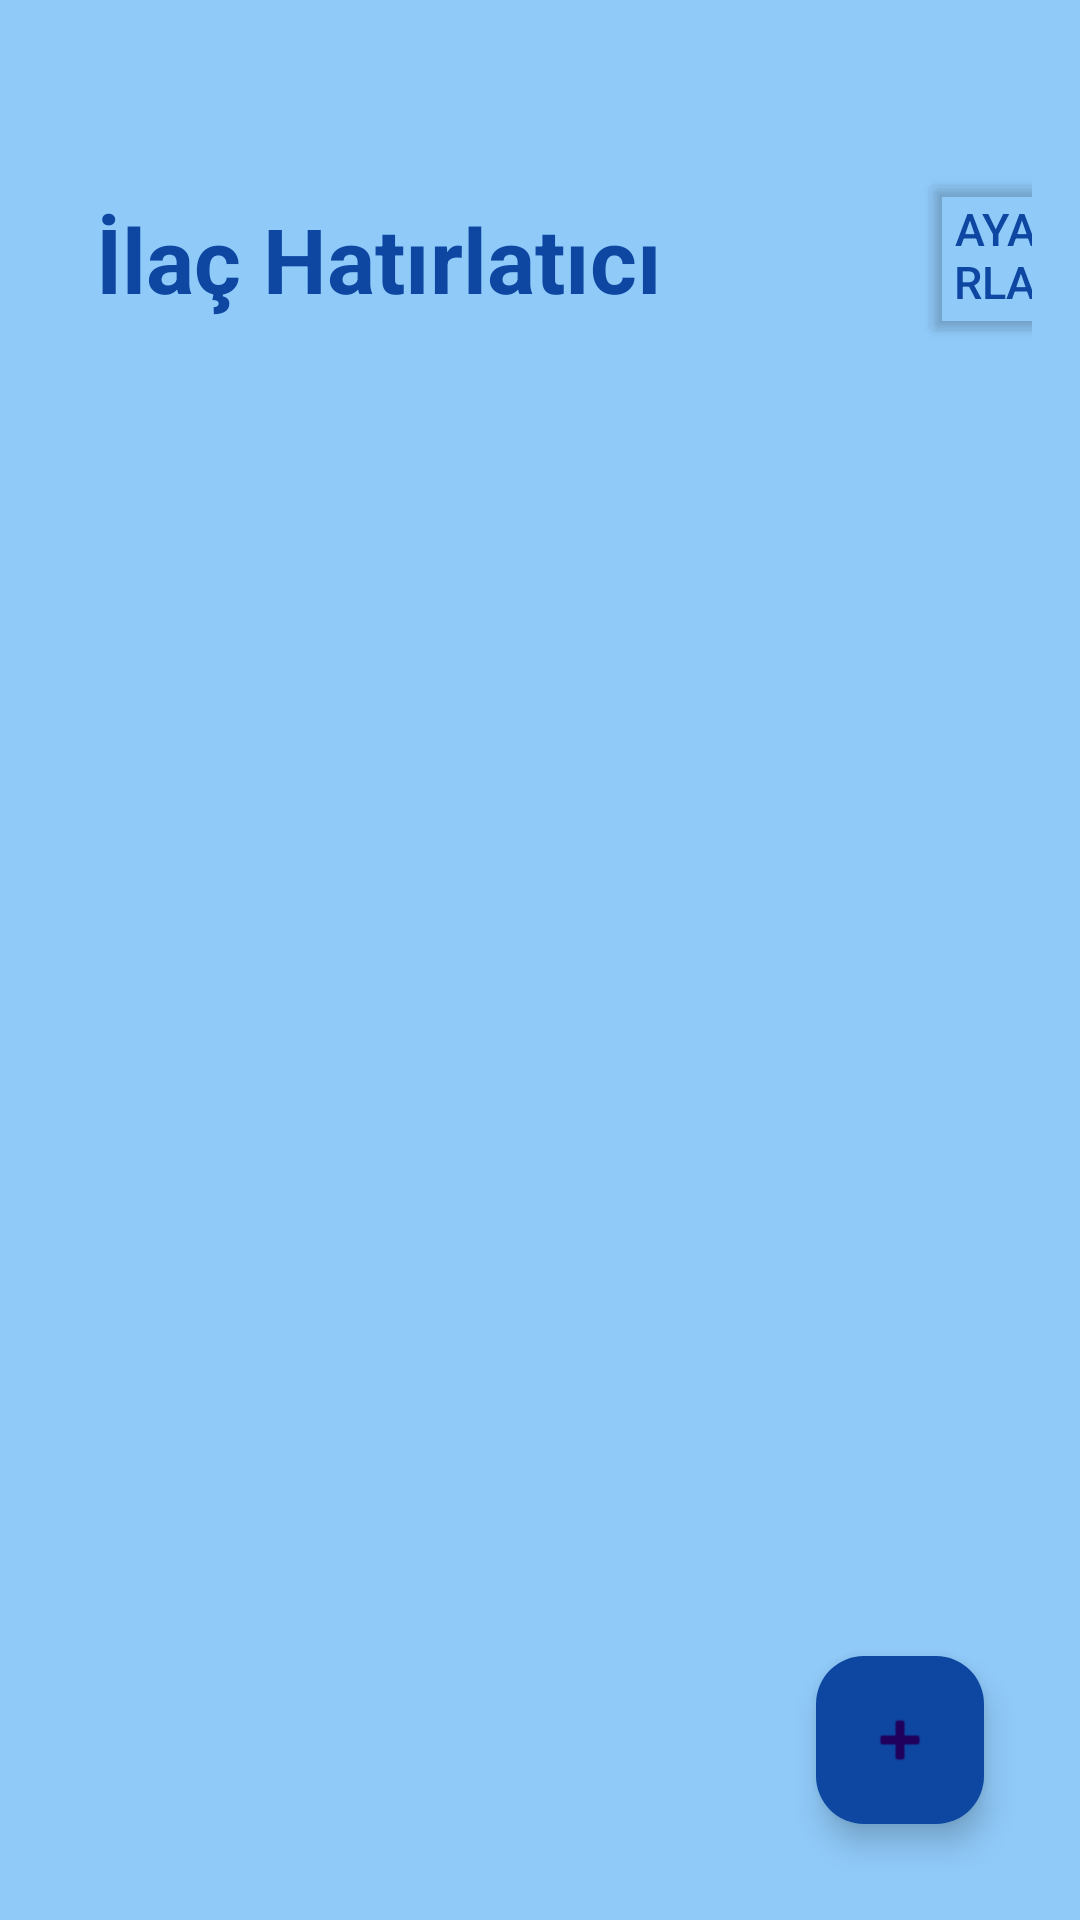

Layout XML and referenced resources for this Android screen:
<!-- AndroidManifest.xml: application theme Theme.IlacHatirlatici -->
<!-- res/layout/activity_main.xml -->
<?xml version="1.0" encoding="utf-8"?>
<RelativeLayout xmlns:android="http://schemas.android.com/apk/res/android"
    xmlns:app="http://schemas.android.com/apk/res-auto"
    xmlns:tools="http://schemas.android.com/tools"
    android:layout_width="match_parent"
    android:layout_height="match_parent"
    android:padding="16dp"
    android:background="@color/skyBlue">

    

    <Button
        android:id="@+id/btnOpenSettings"
        android:layout_width="80dp"
        android:layout_height="60dp"
        android:layout_alignParentStart="true"
        android:layout_alignParentTop="true"
        android:layout_alignParentEnd="true"

        android:layout_marginStart="290dp"
        android:layout_marginTop="40dp"
        android:layout_marginEnd="-14dp"
        android:layout_marginBottom="0dp"
        android:backgroundTint="@android:color/transparent"
        android:text="Ayarlar"
        android:textColor="@color/darkBlue"
        android:textSize="15sp" />

    <TextView
        android:id="@+id/tvTitle"
        android:layout_width="match_parent"
        android:layout_height="wrap_content"
        android:layout_alignParentStart="true"
        android:layout_alignParentTop="true"
        android:layout_alignParentEnd="true"
        android:layout_marginStart="16dp"
        android:layout_marginEnd="16dp"
        android:layout_marginTop="50dp"
        android:text="İlaç Hatırlatıcı"
        android:textColor="@color/darkBlue"
        android:textSize="30sp"
        android:textStyle="bold" />

    
    <androidx.recyclerview.widget.RecyclerView
        android:id="@+id/recyclerView"
        android:layout_width="match_parent"
        android:layout_height="match_parent"
        android:layout_below="@id/tvTitle"
        android:layout_marginTop="8dp"
        android:scrollbars="vertical"
        tools:listitem="@layout/item_medicine" />

    
    <LinearLayout
        android:id="@+id/layoutEmpty"
        android:layout_width="wrap_content"
        android:layout_height="wrap_content"
        android:layout_below="@id/tvTitle"
        android:layout_alignParentBottom="true"
        android:layout_centerInParent="true"
        android:gravity="center"
        android:orientation="vertical"
        android:padding="32dp"
        android:visibility="gone"
        tools:visibility="visible">

        <ImageView
            android:layout_width="90dp"
            android:layout_height="90dp"
            android:alpha="0.6"
            android:contentDescription="Boş Liste"
            android:src="@android:drawable/ic_dialog_info"
            app:tint="@color/darkBlue" />

        <TextView
            android:layout_width="wrap_content"
            android:layout_height="wrap_content"
            android:layout_marginTop="16dp"
            android:text="Henüz eklenmiş bir ilaç yok"
            android:textColor="@color/darkBlue"
            android:textSize="18sp"
            android:textStyle="bold" />

        <TextView
            android:layout_width="wrap_content"
            android:layout_height="wrap_content"
            android:layout_marginTop="6dp"
            android:text="Aşağıdaki '+' butonuna basarak yeni hatırlatıcı ekleyebilirsin. Lütfen uygulamanın düzgün çalışabilmesi için bildirim sesini açınız!"
            android:textAlignment="center"
            android:textColor="@color/darkBlue"
            android:alpha="0.8"
            android:textSize="14sp" />
    </LinearLayout>

    
    <com.google.android.material.floatingactionbutton.FloatingActionButton
        android:id="@+id/fabAdd"
        android:layout_width="wrap_content"
        android:layout_height="wrap_content"
        android:layout_alignParentEnd="true"
        android:layout_alignParentBottom="true"
        android:layout_marginEnd="16dp"
        android:layout_marginBottom="16dp"
        android:contentDescription="İlaç Ekle"
        android:backgroundTint="@color/darkBlue"
        app:srcCompat="@android:drawable/ic_input_add" />

</RelativeLayout>
<!-- res/layout/item_medicine.xml (included above) -->
<?xml version="1.0" encoding="utf-8"?>
<androidx.cardview.widget.CardView xmlns:android="http://schemas.android.com/apk/res/android"
    xmlns:app="http://schemas.android.com/apk/res-auto"
    android:layout_width="match_parent"
    android:layout_height="wrap_content"
    android:layout_margin="8dp"
    app:cardCornerRadius="12dp"
    app:cardElevation="4dp">

    <RelativeLayout
        android:layout_width="match_parent"
        android:layout_height="wrap_content"
        android:padding="16dp"
        android:background="@color/blue">

        <LinearLayout
            android:layout_width="wrap_content"
            android:layout_height="wrap_content"
            android:layout_alignParentStart="true"
            android:layout_marginStart="19dp"
            android:layout_marginEnd="-3dp"
            android:layout_toStartOf="@id/btnDelete"
            android:orientation="vertical">

            <TextView
                android:id="@+id/tvName"
                android:layout_width="wrap_content"
                android:layout_height="wrap_content"
                android:text="İlaç Adı"
                android:textColor="@color/white"
                android:textSize="18sp"
                android:textStyle="bold" />

            <TextView
                android:id="@+id/tvDosage"
                android:layout_width="wrap_content"
                android:layout_height="wrap_content"
                android:layout_marginTop="4dp"
                android:text="Dozaj"
                android:textColor="@color/skyBlue"
                android:textSize="14sp" />

            <TextView
                android:id="@+id/tvTime"
                android:layout_width="wrap_content"
                android:layout_height="wrap_content"
                android:layout_marginTop="4dp"
                android:text="Saat: --:--"
                android:textColor="@color/lightBlue"
                android:textSize="14sp"
                android:textStyle="italic" />
        </LinearLayout>

        <ImageButton
            android:id="@+id/btnDelete"
            android:layout_width="48dp"
            android:layout_height="48dp"
            android:layout_alignParentEnd="true"
            android:layout_centerVertical="true"
            android:background="?attr/selectableItemBackgroundBorderless"
            android:contentDescription="İlacı Sil"
            android:src="@android:drawable/ic_menu_delete"
            app:tint="#ff0000" />

    </RelativeLayout>
</androidx.cardview.widget.CardView>
<!-- resources referenced by this layout -->
<resources>
  <color name="blue">#2196F3</color>
  <color name="darkBlue">#0D47A1</color>
  <color name="lightBlue">#E3F2FD</color>
  <color name="skyBlue">#90CAF9</color>
  <color name="white">#FFFFFFFF</color>
  <style name="Theme.IlacHatirlatici" parent="Base.Theme.IlacHatirlatici" />
  <style name="Base.Theme.IlacHatirlatici" parent="Theme.Material3.DayNight.NoActionBar">
          
          
      </style>
</resources>
